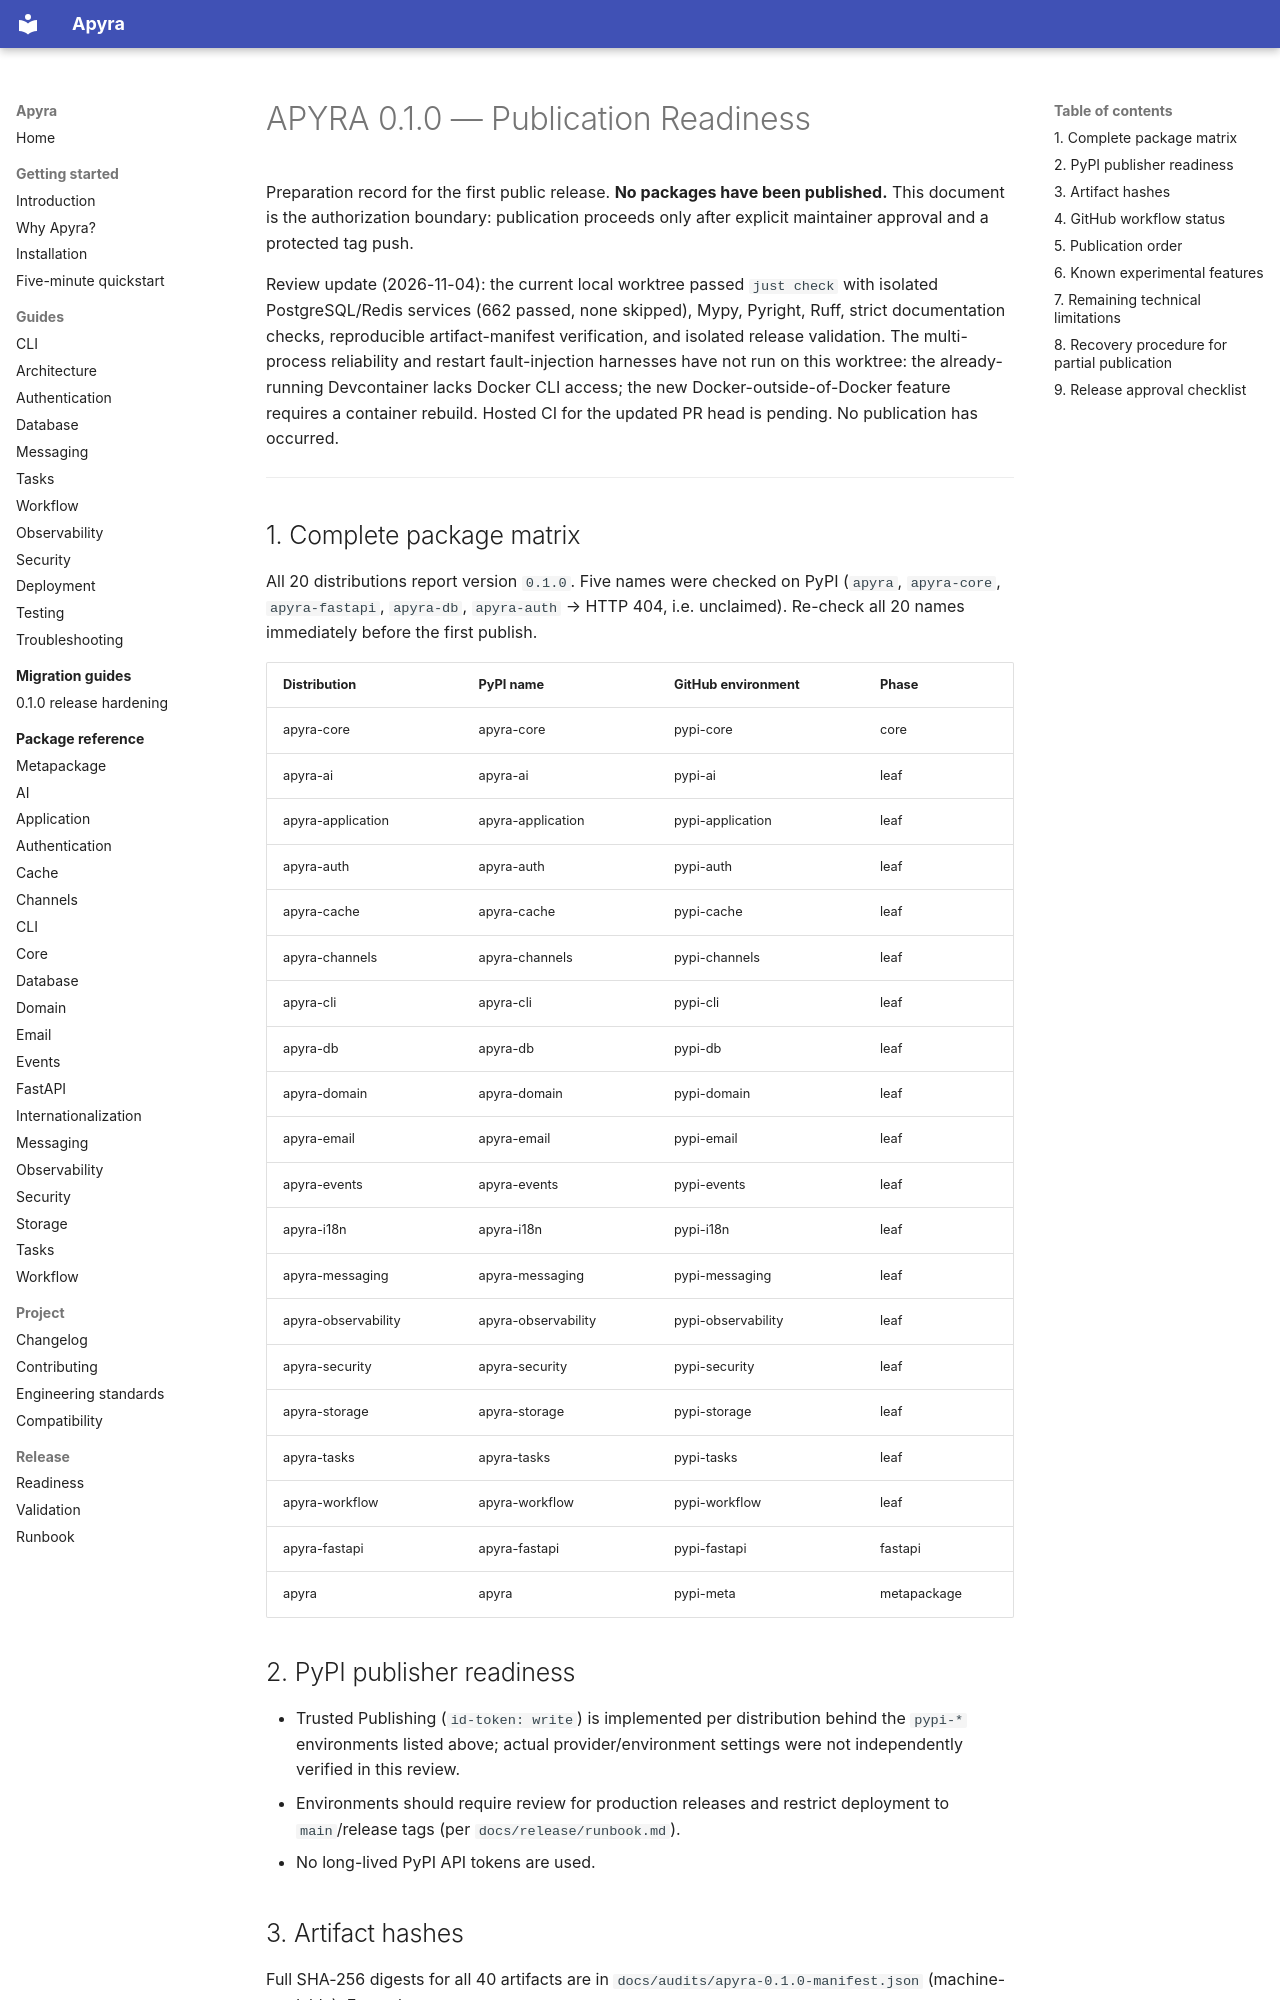

repository: amariwan/apyra · page: audits/apyra-0.1.0-publication-readiness/index.html · generator: mkdocs

# APYRA 0.1.0 — Publication Readiness

Preparation record for the first public release. **No packages have been
published.** This document is the authorization boundary: publication proceeds only
after explicit maintainer approval and a protected tag push.

Review update (2026-11-04): the current local worktree passed `just check` with isolated
PostgreSQL/Redis services (662 passed, none skipped), Mypy, Pyright, Ruff, strict documentation
checks, reproducible artifact-manifest verification, and isolated release validation. The
multi-process reliability and restart fault-injection harnesses have not run on this worktree:
the already-running Devcontainer lacks Docker CLI access; the new Docker-outside-of-Docker feature
requires a container rebuild. Hosted CI for the updated PR head is pending. No publication has
occurred.

---

## 1. Complete package matrix

All 20 distributions report version `0.1.0`. Five names were checked on PyPI
(`apyra`, `apyra-core`, `apyra-fastapi`, `apyra-db`, `apyra-auth` → HTTP 404,
i.e. unclaimed). Re-check all 20 names immediately before the first publish.

| Distribution | PyPI name | GitHub environment | Phase |
|---|---|---|---|
| apyra-core | apyra-core | pypi-core | core |
| apyra-ai | apyra-ai | pypi-ai | leaf |
| apyra-application | apyra-application | pypi-application | leaf |
| apyra-auth | apyra-auth | pypi-auth | leaf |
| apyra-cache | apyra-cache | pypi-cache | leaf |
| apyra-channels | apyra-channels | pypi-channels | leaf |
| apyra-cli | apyra-cli | pypi-cli | leaf |
| apyra-db | apyra-db | pypi-db | leaf |
| apyra-domain | apyra-domain | pypi-domain | leaf |
| apyra-email | apyra-email | pypi-email | leaf |
| apyra-events | apyra-events | pypi-events | leaf |
| apyra-i18n | apyra-i18n | pypi-i18n | leaf |
| apyra-messaging | apyra-messaging | pypi-messaging | leaf |
| apyra-observability | apyra-observability | pypi-observability | leaf |
| apyra-security | apyra-security | pypi-security | leaf |
| apyra-storage | apyra-storage | pypi-storage | leaf |
| apyra-tasks | apyra-tasks | pypi-tasks | leaf |
| apyra-workflow | apyra-workflow | pypi-workflow | leaf |
| apyra-fastapi | apyra-fastapi | pypi-fastapi | fastapi |
| apyra | apyra | pypi-meta | metapackage |

## 2. PyPI publisher readiness

- Trusted Publishing (`id-token: write`) is implemented per distribution behind the
  `pypi-*` environments listed above; actual provider/environment settings were not independently
  verified in this review.
- Environments should require review for production releases and restrict
  deployment to `main`/release tags (per `docs/release/runbook.md`).
- No long-lived PyPI API tokens are used.
